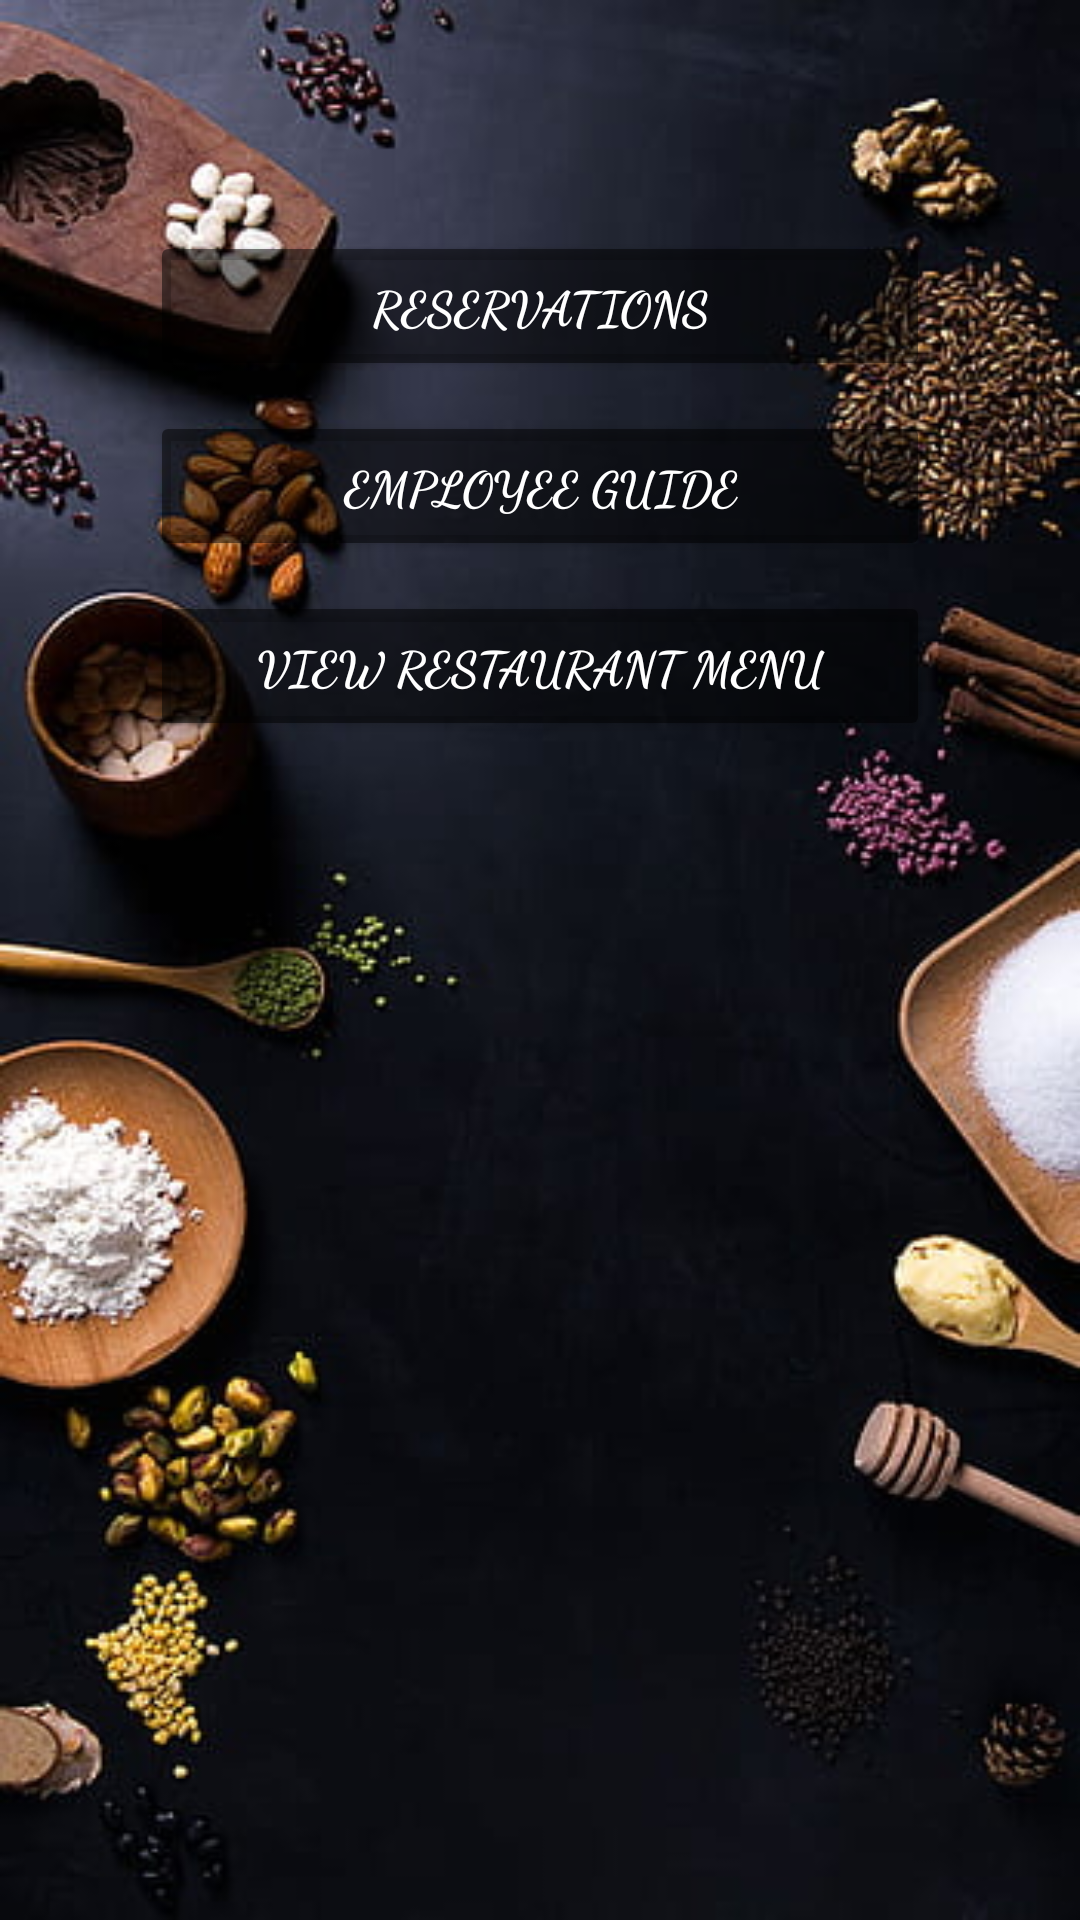

This screen was rendered from an Android layout file. Write that file and the resources it references.
<!-- AndroidManifest.xml: application theme Theme.Eyadcomp2000 -->
<!-- res/layout/staffportal2.xml -->
<?xml version="1.0" encoding="utf-8"?>
<androidx.constraintlayout.widget.ConstraintLayout xmlns:android="http://schemas.android.com/apk/res/android"
    xmlns:app="http://schemas.android.com/apk/res-auto"
    xmlns:tools="http://tools.android.com/tools"
    android:layout_width="match_parent"
    android:layout_height="match_parent"
    android:background="@drawable/foodpic"
    tools:context=".StaffMenuActivity">

    <FrameLayout
        android:id="@+id/notification_container"
        android:layout_width="wrap_content"
        android:layout_height="wrap_content"
        android:layout_marginTop="16dp"
        android:layout_marginEnd="16dp"
        android:onClick="handleNotificationClick"
        android:clickable="true"
        android:focusable="true"
        app:layout_constraintEnd_toEndOf="parent"
        app:layout_constraintTop_toTopOf="parent">

        <ImageView
            android:id="@+id/notification_bell_icon"
            android:layout_width="35dp"
            android:layout_height="35dp"
            android:src="@drawable/bell" />

        <TextView
            android:id="@+id/notification_badge"
            android:layout_width="18dp"
            android:layout_height="18dp"
            android:layout_gravity="top|end"
            android:background="@android:color/holo_red_dark"
            android:gravity="center"
            android:textColor="@android:color/white"
            android:textSize="10sp"
            android:textStyle="bold"
            android:visibility="gone"
            tools:visibility="visible"
            tools:text="1" />
    </FrameLayout>

    <ScrollView
        android:layout_width="match_parent"
        android:layout_height="0dp"
        android:layout_marginTop="10dp"
        app:layout_constraintBottom_toBottomOf="parent"
        app:layout_constraintEnd_toEndOf="parent"
        app:layout_constraintStart_toStartOf="parent"
        app:layout_constraintTop_toBottomOf="@id/notification_container">

        <LinearLayout
            android:layout_width="match_parent"
            android:layout_height="wrap_content"
            android:gravity="center_horizontal"
            android:orientation="vertical"
            android:padding="16dp">

            <Button
                android:id="@+id/reservations_button"
                android:layout_width="260dp"
                android:layout_height="50dp"
                android:layout_marginBottom="10dp"
                android:backgroundTint="#80000000"
                android:fontFamily="cursive"
                android:onClick="openReservationsPage"
                android:text="Reservations"
                android:textColor="@android:color/white"
                android:textSize="16sp"
                android:textStyle="bold" />

            <Button
                android:id="@+id/add_edit_items_button"
                android:layout_width="260dp"
                android:layout_height="50dp"
                android:layout_marginBottom="10dp"
                android:backgroundTint="#80000000"
                android:fontFamily="cursive"
                android:onClick="openAddEditMenu"
                android:text="Manage Menu Items"
                android:textColor="@android:color/white"
                android:textSize="16sp"
                android:textStyle="bold"
                android:visibility="gone" />

            <Button
                android:id="@+id/comments_button"
                android:layout_width="260dp"
                android:layout_height="50dp"
                android:layout_marginBottom="10dp"
                android:backgroundTint="#80000000"
                android:fontFamily="cursive"
                android:onClick="showComplaints"
                android:text="View Guest Comments"
                android:textColor="@android:color/white"
                android:textSize="16sp"
                android:visibility="gone" />

            <Button
                android:id="@+id/btn_view_staff"
                android:layout_width="260dp"
                android:layout_height="50dp"
                android:layout_marginBottom="10dp"
                android:backgroundTint="#80000000"
                android:fontFamily="cursive"
                android:onClick="viewStaffList"
                android:text="View Staff List"
                android:textColor="@android:color/white"
                android:textSize="16sp"
                android:visibility="gone" />

            <Button
                android:id="@+id/btn_delete_staff"
                android:layout_width="260dp"
                android:layout_height="50dp"
                android:layout_marginBottom="10dp"
                android:backgroundTint="#80000000"
                android:fontFamily="cursive"
                android:onClick="openDeleteStaffDialog"
                android:text="Delete Staff"
                android:textColor="@android:color/white"
                android:textSize="16sp"
                android:visibility="gone" />

            <Button
                android:id="@+id/btn_view_guests"
                android:layout_width="260dp"
                android:layout_height="50dp"
                android:layout_marginBottom="10dp"
                android:backgroundTint="#80000000"
                android:fontFamily="cursive"
                android:onClick="viewGuestList"
                android:text="View Guest List"
                android:textColor="@android:color/white"
                android:textSize="16sp"
                android:visibility="gone" />

            <Button
                android:id="@+id/btn_delete_guest"
                android:layout_width="260dp"
                android:layout_height="50dp"
                android:layout_marginBottom="10dp"
                android:backgroundTint="#80000000"
                android:fontFamily="cursive"
                android:onClick="openDeleteGuestDialog"
                android:text="Delete Guest"
                android:textColor="@android:color/white"
                android:textSize="16sp"
                android:visibility="gone" />

            <Button
                android:id="@+id/employee_guide_button"
                android:layout_width="260dp"
                android:layout_height="50dp"
                android:layout_marginBottom="10dp"
                android:backgroundTint="#80000000"
                android:fontFamily="cursive"
                android:onClick="showEmployeeGuide"
                android:text="Employee Guide"
                android:textColor="@android:color/white"
                android:textSize="16sp"
                android:textStyle="bold" />

            <Button
                android:id="@+id/btn_read_only_menu"
                android:layout_width="260dp"
                android:layout_height="50dp"
                android:layout_marginBottom="10dp"
                android:backgroundTint="#80000000"
                android:fontFamily="cursive"
                android:onClick="openReadOnlyMenu"
                android:text="View Restaurant Menu"
                android:textColor="@android:color/white"
                android:textSize="16sp"
                android:textStyle="bold" />

        </LinearLayout>
    </ScrollView>

</androidx.constraintlayout.widget.ConstraintLayout>
<!-- resources referenced by this layout -->
<resources>
  <!-- drawable foodpic: jpg bitmap (drawable, 35385 bytes) -->
  <style name="Theme.Eyadcomp2000" parent="Base.Theme.Eyadcomp2000" />
  <style name="Base.Theme.Eyadcomp2000" parent="Theme.AppCompat.Light.NoActionBar">
          
          
      </style>
</resources>
